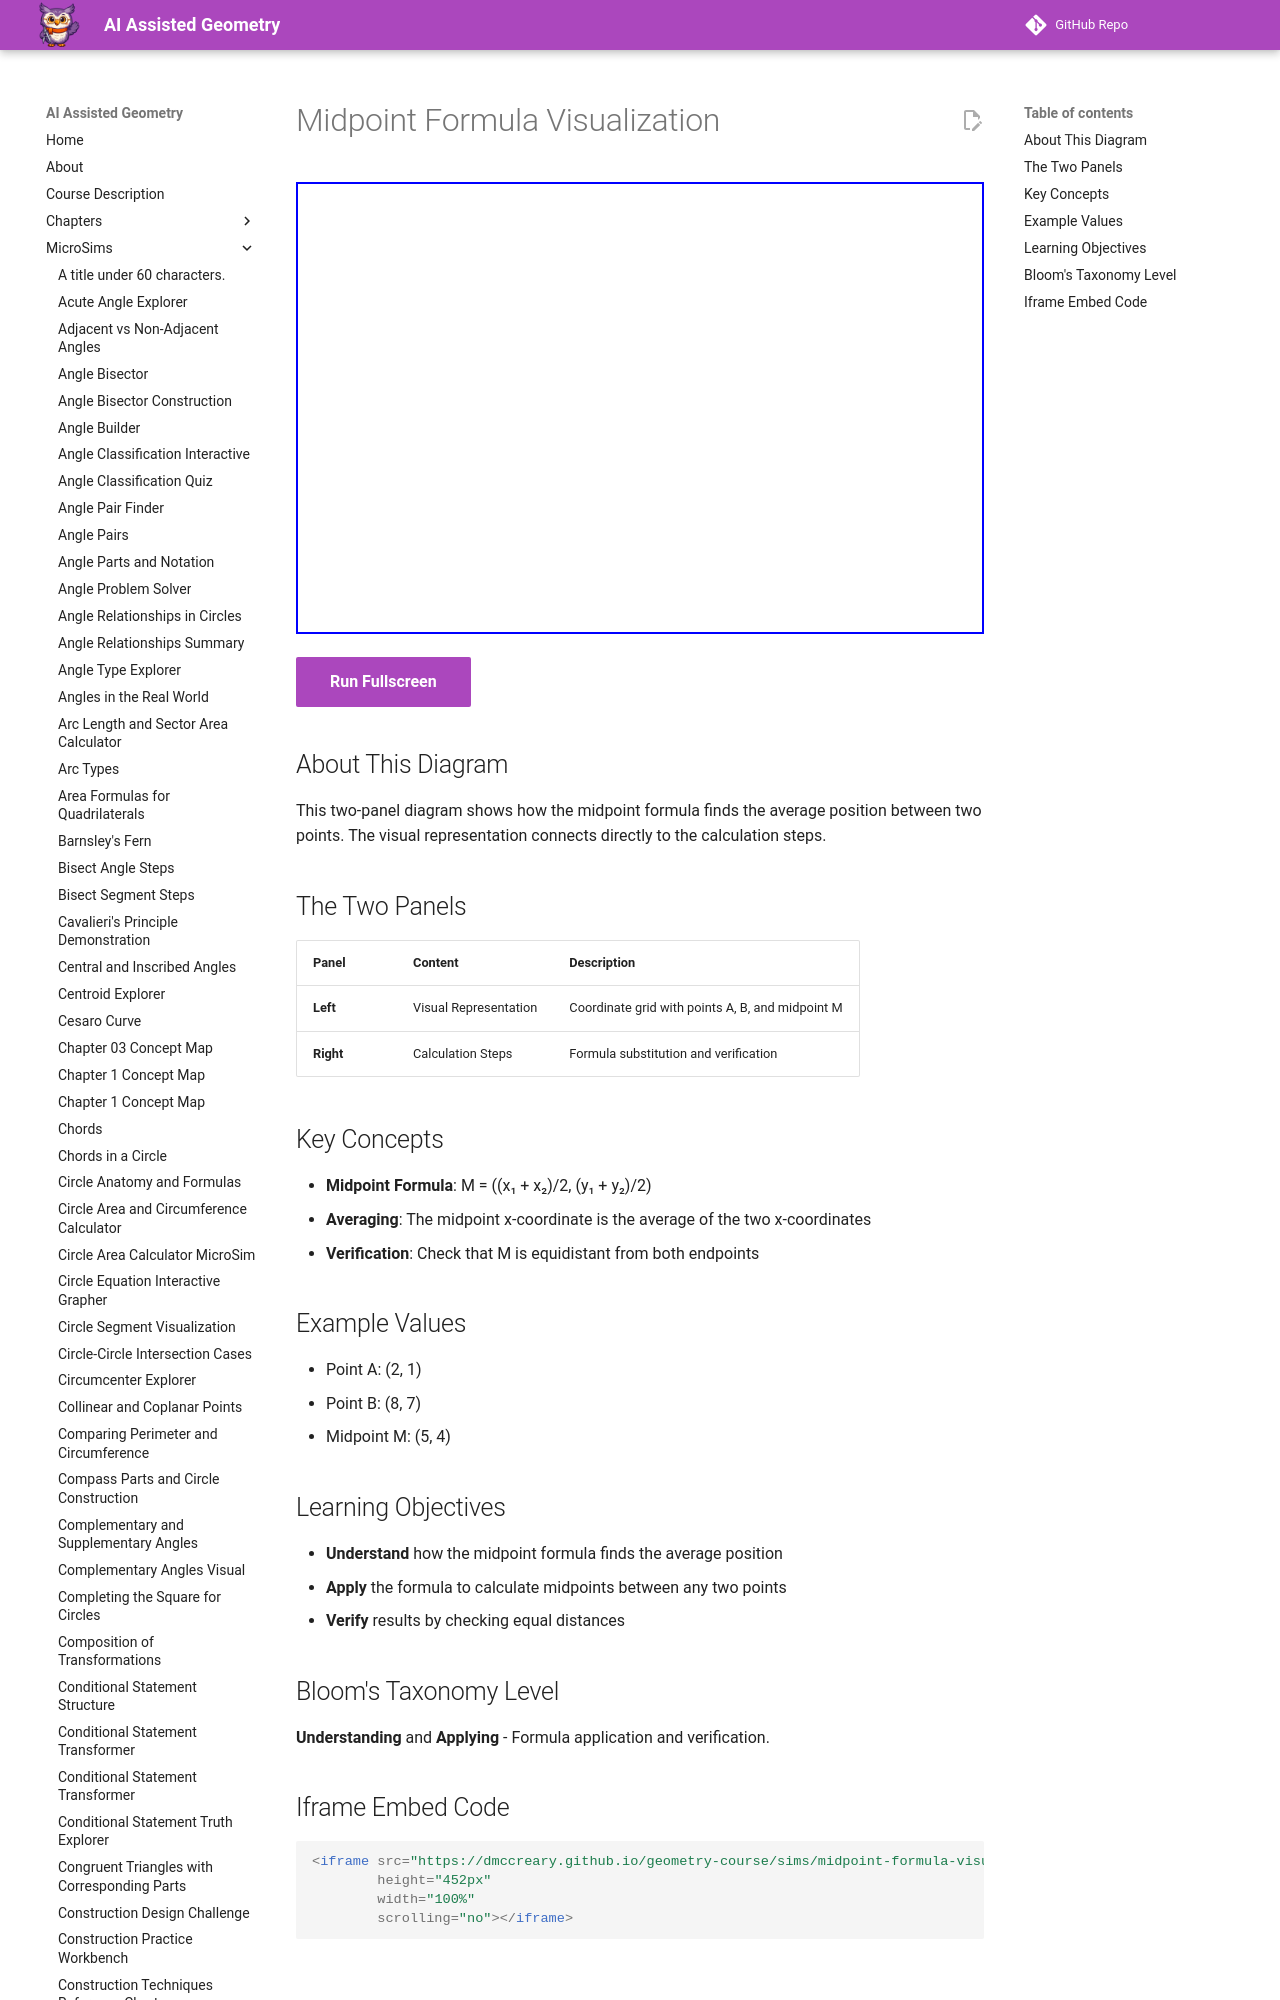

repository: dmccreary/geometry-course · page: sims/midpoint-formula-visualization/index.html · generator: mkdocs

---
title: Midpoint Formula Visualization
description: Two-panel diagram showing how to find the midpoint between two points using the averaging concept.
image: /sims/midpoint-formula-visualization/midpoint-formula-visualization.png
og:image: /sims/midpoint-formula-visualization/midpoint-formula-visualization.png
twitter:image: /sims/midpoint-formula-visualization/midpoint-formula-visualization.png
social:
   cards: false
quality_score: 85
---
